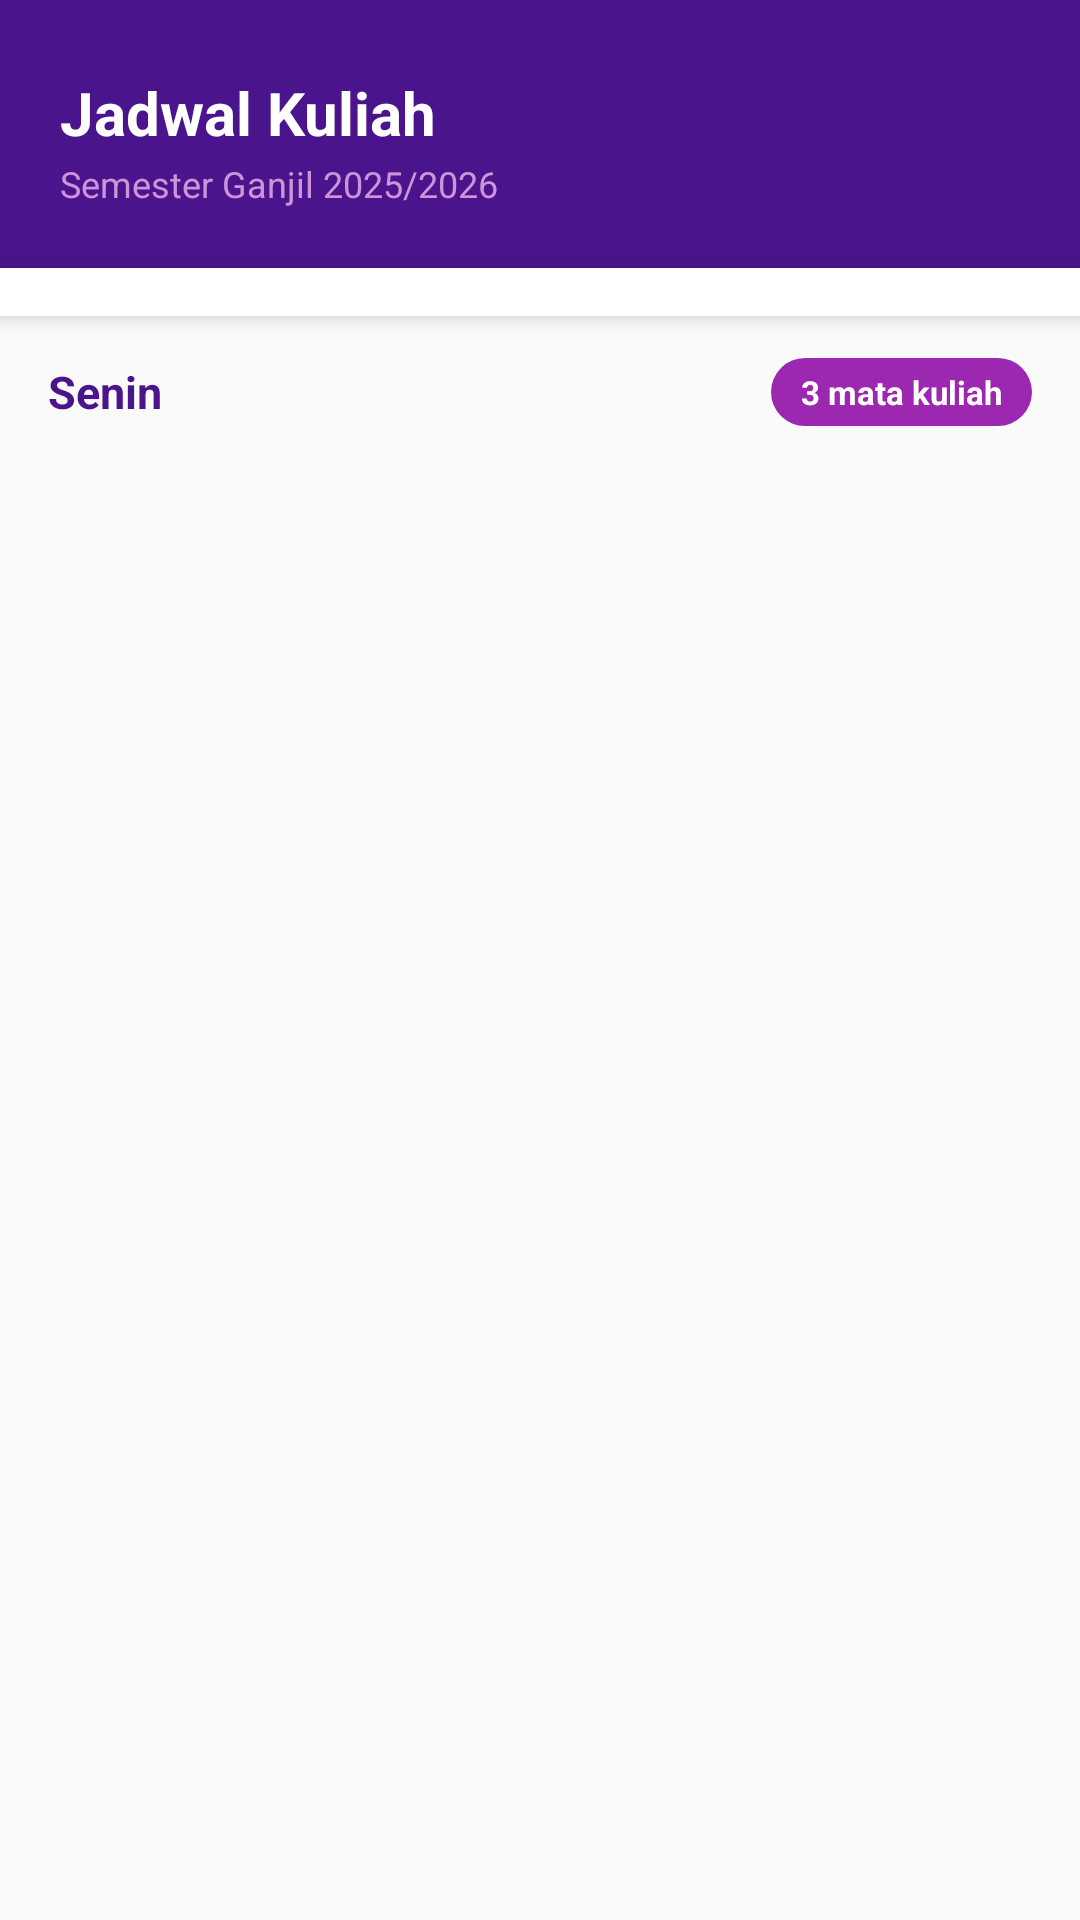

This screen was rendered from an Android layout file. Write that file and the resources it references.
<!-- AndroidManifest.xml: application theme Theme.UAP -->
<!-- res/layout/fragment_jadwal.xml -->
<?xml version="1.0" encoding="utf-8"?>
<LinearLayout
    xmlns:android="http://schemas.android.com/apk/res/android"
    xmlns:app="http://schemas.android.com/apk/res-auto"
    android:layout_width="match_parent"
    android:layout_height="match_parent"
    android:orientation="vertical"
    android:background="@color/uap_background_grey">
    <LinearLayout
        android:layout_width="match_parent"
        android:layout_height="wrap_content"
        android:background="@color/uap_primary"
        android:orientation="vertical"
        android:paddingStart="20dp"
        android:paddingEnd="20dp"
        android:paddingTop="24dp"
        android:paddingBottom="20dp">

        <TextView
            android:layout_width="wrap_content"
            android:layout_height="wrap_content"
            android:text="Jadwal Kuliah"
            android:textColor="@color/uap_on_primary"
            android:textSize="20sp"
            android:textStyle="bold"/>

        <TextView
            android:layout_width="wrap_content"
            android:layout_height="wrap_content"
            android:text="Semester Ganjil 2025/2026"
            android:textColor="@color/uap_secondary_light"
            android:textSize="12sp"
            android:layout_marginTop="2dp"/>

    </LinearLayout>
    <HorizontalScrollView
        android:layout_width="match_parent"
        android:layout_height="wrap_content"
        android:scrollbars="none"
        android:background="@color/uap_card_background"
        android:elevation="4dp">

        <LinearLayout
            android:id="@+id/layoutTabHari"
            android:layout_width="wrap_content"
            android:layout_height="wrap_content"
            android:orientation="horizontal"
            android:paddingStart="12dp"
            android:paddingEnd="12dp"
            android:paddingTop="8dp"
            android:paddingBottom="8dp"/>

    </HorizontalScrollView>
    <LinearLayout
        android:layout_width="match_parent"
        android:layout_height="wrap_content"
        android:orientation="horizontal"
        android:gravity="center_vertical"
        android:paddingStart="16dp"
        android:paddingEnd="16dp"
        android:paddingTop="14dp"
        android:paddingBottom="8dp">

        <TextView
            android:id="@+id/tvHariAktif"
            android:layout_width="0dp"
            android:layout_height="wrap_content"
            android:layout_weight="1"
            android:text="Senin"
            android:textColor="@color/uap_primary"
            android:textSize="15sp"
            android:textStyle="bold"/>

        <TextView
            android:id="@+id/tvJumlahJadwal"
            android:layout_width="wrap_content"
            android:layout_height="wrap_content"
            android:text="3 mata kuliah"
            android:textColor="@color/uap_on_primary"
            android:textSize="11sp"
            android:textStyle="bold"
            android:background="@drawable/bg_badge_count"
            android:paddingStart="10dp"
            android:paddingEnd="10dp"
            android:paddingTop="4dp"
            android:paddingBottom="4dp"/>

    </LinearLayout>
    <ProgressBar
        android:id="@+id/progressJadwal"
        android:layout_width="42dp"
        android:layout_height="42dp"
        android:layout_gravity="center_horizontal"
        android:layout_marginTop="24dp"
        android:layout_marginBottom="24dp"
        android:indeterminate="true"
        android:visibility="gone"/>
    <androidx.recyclerview.widget.RecyclerView
        android:id="@+id/rvJadwal"
        android:layout_width="match_parent"
        android:layout_height="0dp"
        android:layout_weight="1"
        android:paddingStart="12dp"
        android:paddingEnd="12dp"
        android:paddingBottom="12dp"
        android:clipToPadding="false"
        android:scrollbars="none"/>
    <LinearLayout
        android:id="@+id/layoutEmpty"
        android:layout_width="match_parent"
        android:layout_height="0dp"
        android:layout_weight="1"
        android:orientation="vertical"
        android:gravity="center"
        android:visibility="gone">

        <ImageView
            android:layout_width="70dp"
            android:layout_height="70dp"
            android:src="@drawable/ic_schedule"
            app:tint="@color/uap_divider"/>

        <TextView
            android:layout_width="wrap_content"
            android:layout_height="wrap_content"
            android:text="Tidak ada jadwal"
            android:textColor="@color/uap_text_hint"
            android:textSize="15sp"
            android:textStyle="bold"
            android:layout_marginTop="16dp"/>

        <TextView
            android:layout_width="wrap_content"
            android:layout_height="wrap_content"
            android:text="Tidak ada kuliah pada hari ini"
            android:textColor="@color/uap_text_hint"
            android:textSize="12sp"
            android:layout_marginTop="4dp"/>

    </LinearLayout>

</LinearLayout>
<!-- resources referenced by this layout -->
<resources>
  <color name="uap_background_grey">#FAFAFA</color>
  <color name="uap_card_background">#FFFFFF</color>
  <color name="uap_divider">#E0E0E0</color>
  <color name="uap_on_primary">#FFFFFF</color>
  <color name="uap_primary">#4A148C</color>
  <color name="uap_secondary_light">#CE93D8</color>
  <color name="uap_text_hint">#9E9E9E</color>
  <!-- drawable bg_badge_count (drawable) -->
  <?xml version="1.0" encoding="utf-8"?>
  <shape xmlns:android="http://schemas.android.com/apk/res/android"
      android:shape="rectangle">
      <solid android:color="@color/uap_secondary"/>
      <corners android:radius="20dp"/>
  </shape>
  <color name="uap_secondary">#9C27B0</color>
  <color name="uap_primary_variant">#6A1B9A</color>
  <color name="uap_secondary_variant">#AB47BC</color>
  <color name="uap_background">#FFFFFF</color>
  <color name="uap_surface">#F3E5F5</color>
  <color name="uap_text_primary">#1A1A2E</color>
  <color name="uap_error">#F44336</color>
  <color name="uap_status_bar">#2D006A</color>
  <style name="Widget.UAP.Button" parent="Widget.MaterialComponents.Button">
          <item name="backgroundTint">@color/uap_primary</item>
          <item name="android:textColor">@color/uap_on_primary</item>
          <item name="cornerRadius">12dp</item>
          <item name="android:letterSpacing">0.05</item>
          <item name="android:textStyle">bold</item>
          <item name="rippleColor">@color/uap_ripple_light</item>
          <item name="elevation">4dp</item>
      </style>
  <style name="Widget.UAP.BottomNavigation" parent="Widget.MaterialComponents.BottomNavigationView">
          <item name="backgroundTint">@color/uap_nav_bar</item>
          <item name="itemIconTint">@color/uap_nav_selector</item>
          <item name="itemTextColor">@color/uap_nav_selector</item>
          <item name="elevation">8dp</item>
          <item name="labelVisibilityMode">labeled</item>
      </style>
  <style name="Widget.UAP.TextInputLayout" parent="Widget.MaterialComponents.TextInputLayout.OutlinedBox">
          <item name="boxStrokeColor">@color/uap_border_focus</item>
          <item name="hintTextColor">@color/uap_primary</item>
          <item name="boxCornerRadiusTopStart">10dp</item>
          <item name="boxCornerRadiusTopEnd">10dp</item>
          <item name="boxCornerRadiusBottomStart">10dp</item>
          <item name="boxCornerRadiusBottomEnd">10dp</item>
          <item name="boxBackgroundColor">@color/uap_background</item>
      </style>
  <style name="Widget.UAP.CardView" parent="Widget.MaterialComponents.CardView">
          <item name="cardBackgroundColor">@color/uap_card_background</item>
          <item name="cardCornerRadius">16dp</item>
          <item name="cardElevation">4dp</item>
      </style>
  <color name="uap_ripple_primary">#339C27B0</color>
  <color name="uap_ripple_light">#334A148C</color>
  <color name="uap_nav_bar">#4A148C</color>
  <color name="uap_border_focus">#7B1FA2</color>
</resources>
